The GitHub repository leroymocian27-ux/Vision-Module contains a labelled image folder "demo_training_dataset" with 2 categories: fall, no fall. Examples follow, each with its label.

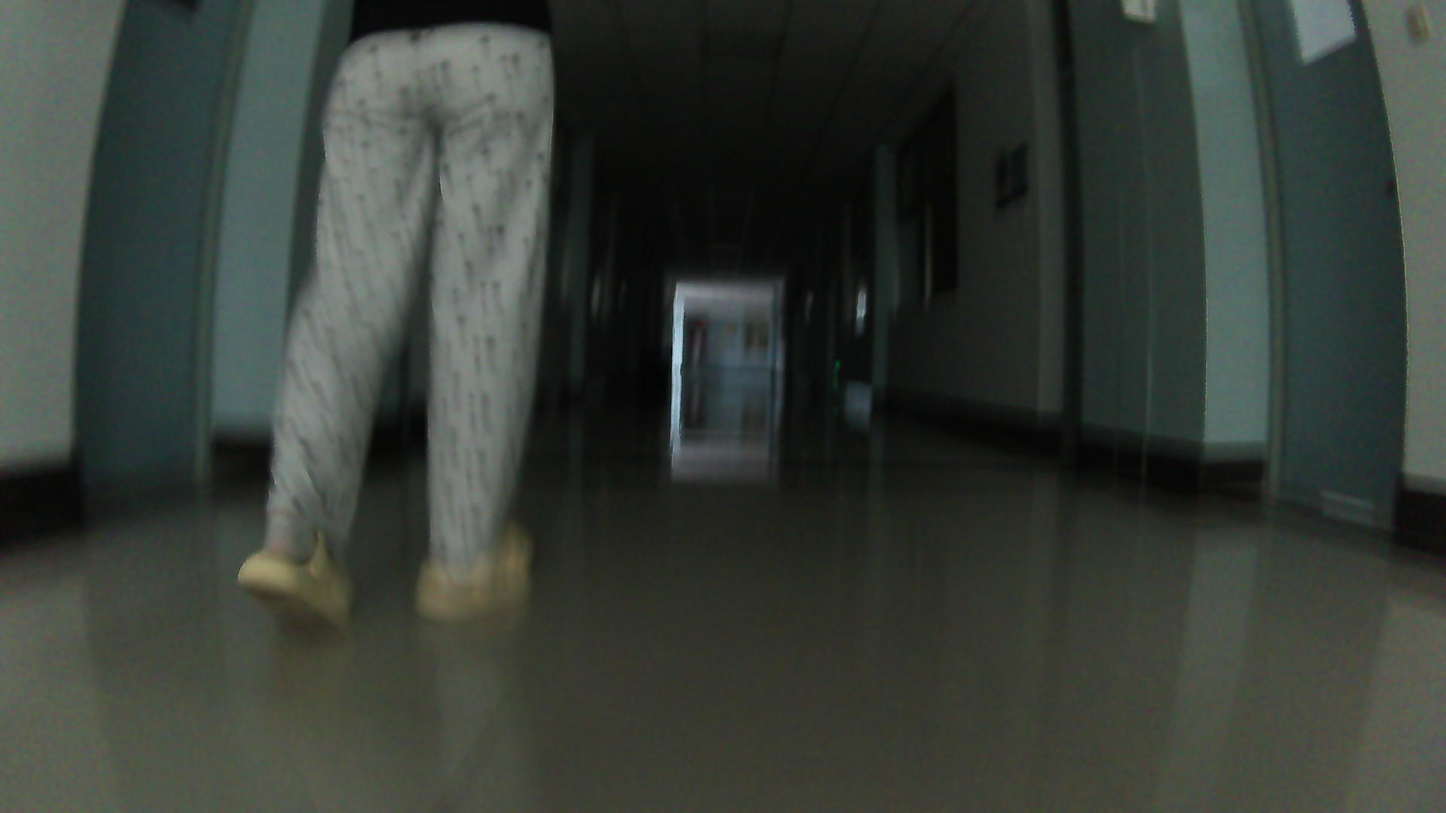
Label: no fall

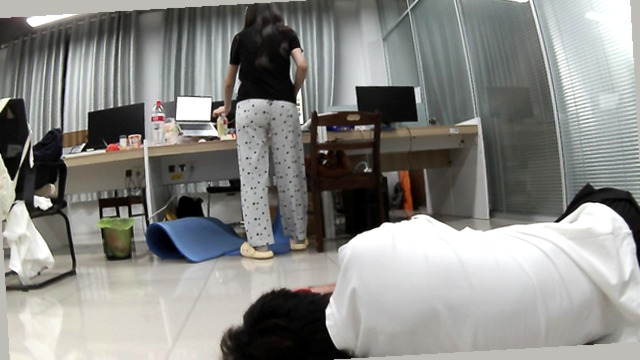
Label: fall

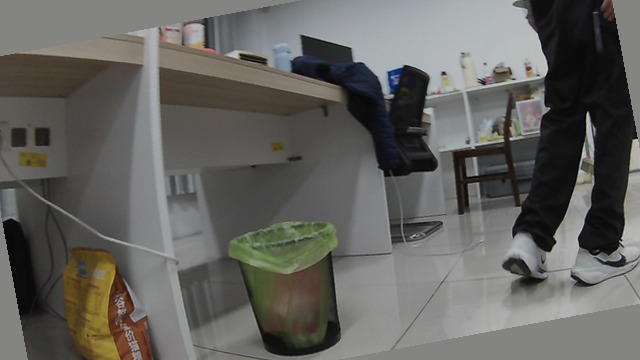
Label: no fall

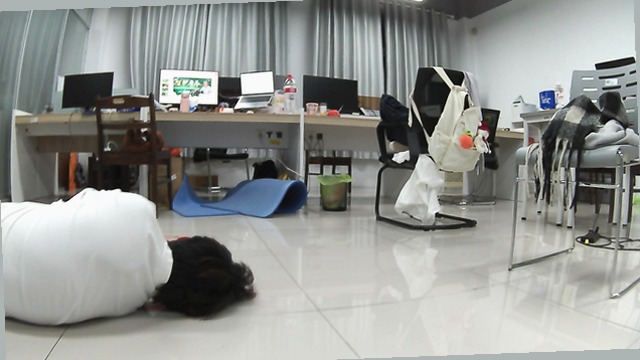
Label: fall

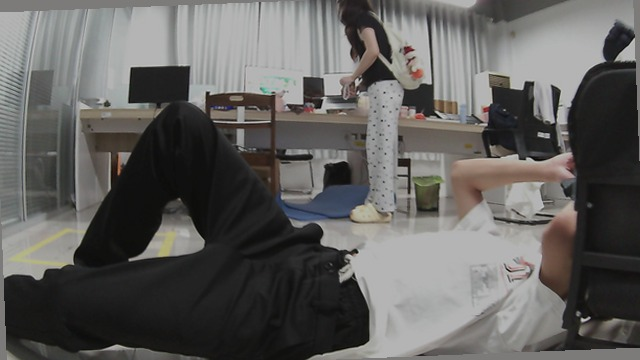
Label: fall

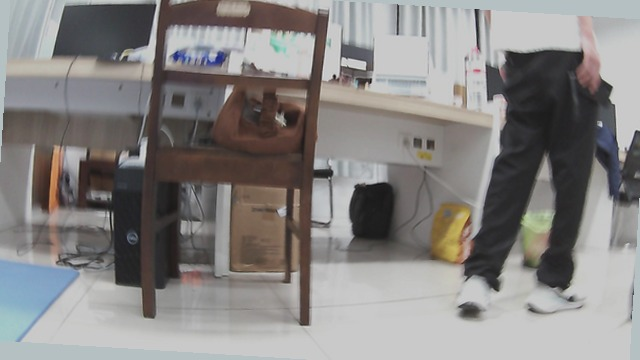
Label: no fall
